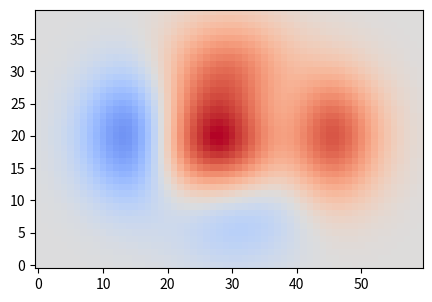

Generate this figure with matplotlib:
%matplotlib inline

import matplotlib.pyplot as plt
import numpy as np

plt.rcParams['image.cmap'] = 'coolwarm'
plt.rcParams['image.origin'] = 'lower'



x, y = np.meshgrid(np.arange(-3, 3, 0.1), np.arange(-2, 2, 0.1))
z = (1 - x / 2 + x ** 5 + y ** 3) * np.exp(-x ** 2 - y ** 2)

zmax = np.max(np.abs(z))
print(zmax)

fig, ax = plt.subplots(figsize=[5, 3.5])
ax.imshow(z, vmin=-zmax, vmax=zmax)
plt.show()